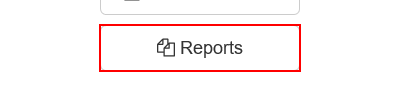
Task: Generate Yearly Report - Performer
Workflow: System1_NavigateTo_DownloadReport

Step 1: click on the button 'Reports'
